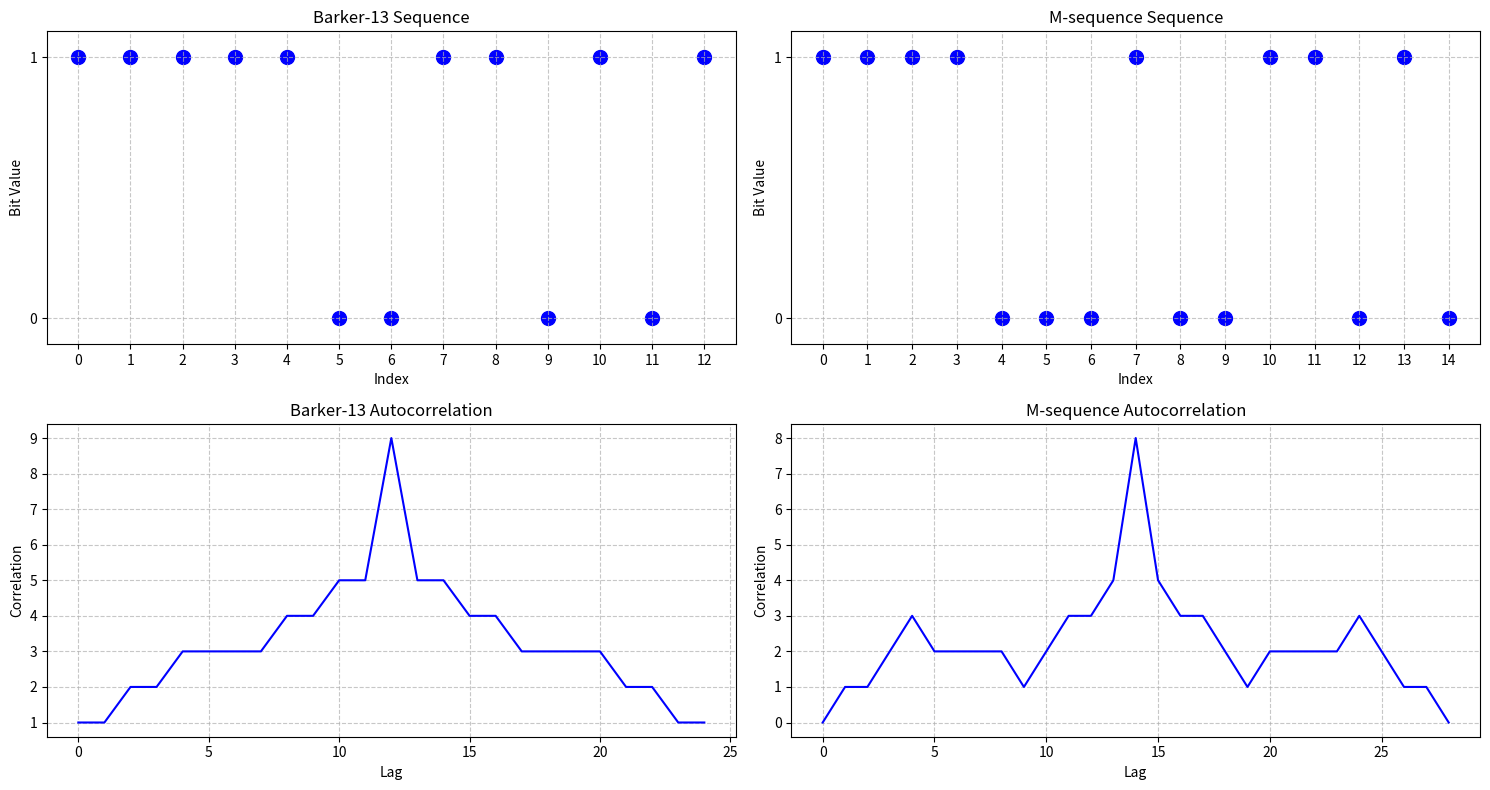

This figure's Python source:
import numpy as np
import pandas as pd
import matplotlib.pyplot as plt
from scipy.signal import correlate

def generate_barker13():
    """Generate Barker-13 sequence"""
    barker = np.array([1, 1, 1, 1, 1, -1, -1, 1, 1, -1, 1, -1, 1])
    return (barker + 1) // 2  # Convert from {-1,1} to {0,1}

def generate_m_sequence(degree=4):
    """Generate M-sequence of given degree"""
    length = 2**degree - 1
    sequence = np.zeros(length)
    register = np.ones(degree)  # Initial state
    
    # Feedback taps for degree 4 (x^4 + x^3 + 1)
    for i in range(length):
        sequence[i] = register[-1]
        feedback = (register[3] + register[2]) % 2
        register[1:] = register[:-1]
        register[0] = feedback
    
    return sequence  # Already in {0,1} format

def compute_autocorrelation(sequence):
    """Compute autocorrelation of sequence"""
    # Convert to {-1,1} for correlation, then back to {0,1}
    return correlate(sequence, sequence, mode='full')

def analyze_sequence_properties(sequence_name, sequence):
    """Analyze properties of given sequence"""
    autocorr = compute_autocorrelation(sequence)
    peak = np.max(np.abs(autocorr))
    sidelobes = np.delete(autocorr, len(sequence)-1)  # Remove main peak
    max_sidelobe = np.max(np.abs(sidelobes))
    
    return {
        'name': sequence_name,
        'length': len(sequence),
        'peak': peak,
        'max_sidelobe': max_sidelobe,
        'peak_to_sidelobe': peak/max_sidelobe if max_sidelobe != 0 else float('inf')
    }


def plot_sequence_comparison(sequences):
    """Plot comparison of sequences"""
    fig, axes = plt.subplots(2, len(sequences), figsize=(15, 8))
    
    for i, (name, seq) in enumerate(sequences.items()):
        # Plot sequence as binary points
        axes[0, i].scatter(range(len(seq)), seq, color='blue', s=100)
        axes[0, i].set_title(f'{name} Sequence')
        axes[0, i].set_xlabel('Index')
        axes[0, i].set_ylabel('Bit Value')
        axes[0, i].set_yticks([0, 1])
        axes[0, i].set_xticks(np.arange(0, len(seq), 1))
        axes[0, i].set_ylim(-0.1, 1.1)  # Add small padding
        axes[0, i].grid(True, linestyle='--', alpha=0.7)
        
        # Plot autocorrelation
        autocorr = compute_autocorrelation(seq)
        axes[1, i].plot(autocorr, color='blue')
        axes[1, i].set_title(f'{name} Autocorrelation')
        axes[1, i].set_xlabel('Lag')
        axes[1, i].set_ylabel('Correlation')
        axes[1, i].grid(True, linestyle='--', alpha=0.7)
    
    plt.tight_layout()
    return fig
def main():
    # Generate sequences
    barker13 = generate_barker13()
    m_seq = generate_m_sequence(4)  # 4th degree M-sequence (length 15)
    
    sequences = {
        'Barker-13': barker13,
        'M-sequence': m_seq
    }
    
    # Analyze properties
    results = []
    for name, seq in sequences.items():
        props = analyze_sequence_properties(name, seq)
        results.append(props)
    
    # Display results
    df = pd.DataFrame(results)
    print("\nSequence Properties:")
    print(df)
    
    # Plot comparison
    fig = plot_sequence_comparison(sequences)
    plt.show()
    
    return df, fig

if __name__ == "__main__":
    main()